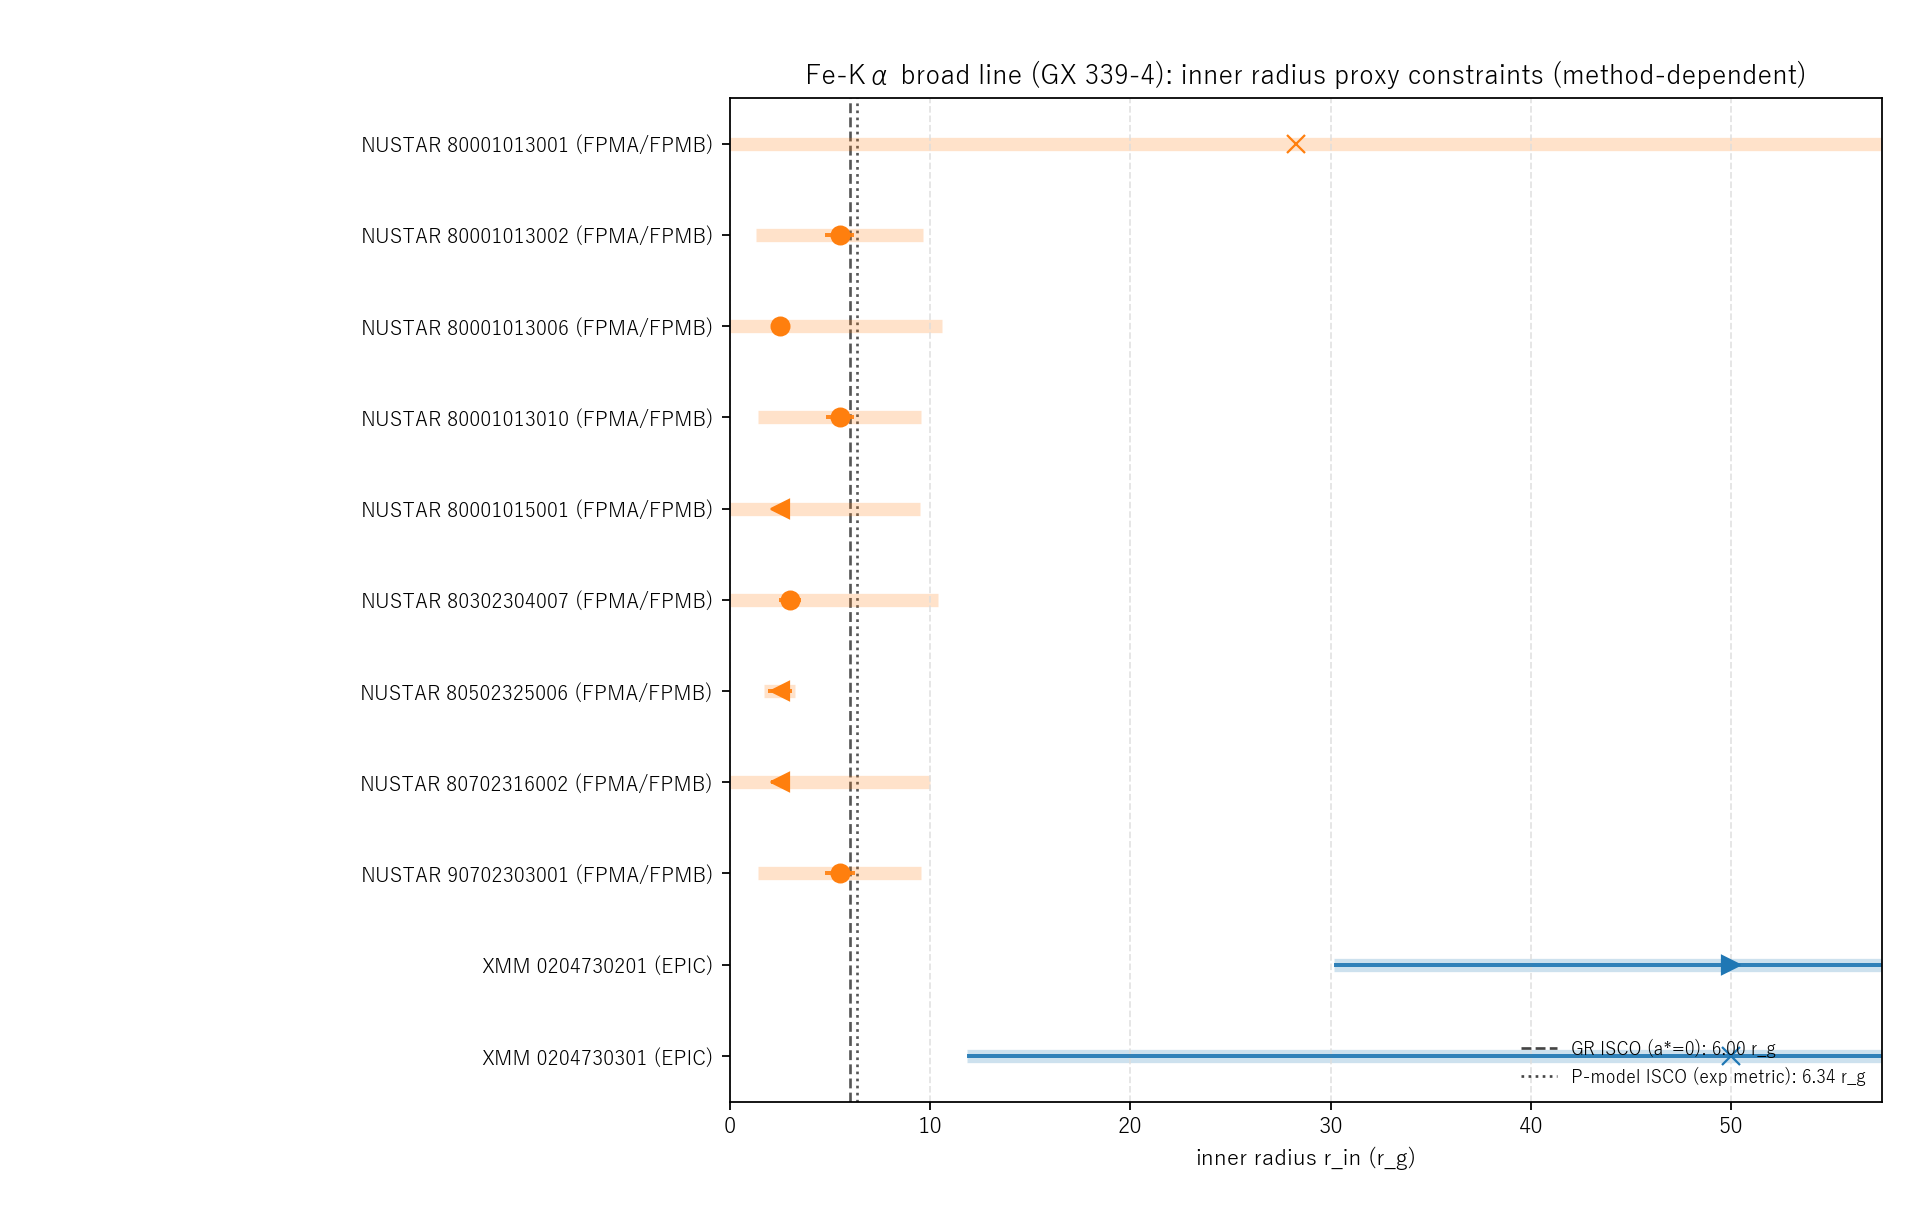

Source data for this figure (header and first rows):
target_name, target_type, mission, obsid, instrument_hint, data_cached, r_in_rg, r_in_rg_stat, r_in_rg_sys, r_in_bound, delta_gr_rg, z_gr, delta_pmodel_rg, z_pmodel, sigma_total_rg, sys_stat_ratio, sys_band_rg, sys_gain_rg, sys_rebin_rg, sys_region_rg, status, note, proxy_quality, proxy_line_detected
GX 339-4, bh_xrb, xmm, 0204730201, EPIC, 1, 50, 19.85, 1.73852e-12, upper, , , , , , , 1.21503e-12, 1.24345e-12, 0, , rmf_diskline_v1, XMM PPS RMF-folded fit: detail=output/pr…, r_in_bound:upper, 1
GX 339-4, bh_xrb, xmm, 0204730301, EPIC, 1, 50, 38.14, 9.64673e-12, upper, , , , , , , 6.84963e-12, 6.79279e-12, 0, , rmf_diskline_v1, XMM PPS RMF-folded fit: detail=output/pr…, no_broad_line, 0
GX 339-4, bh_xrb, nustar, 80001013001, FPMA/FPMB, 1, 28.27, nan, 39.91, , , , , , , , 25.77, 16.26, 25.77, , proxy_diskline_v1, NuSTAR event_cl proxy fit (no RMF): deta…, no_broad_line, 0
GX 339-4, bh_xrb, nustar, 80001013010, FPMA/FPMB, 1, 5.5, 0.687, 4, , -0.5, -0.1232, -0.838, -0.2065, 4.059, 5.823, 4, 0.0003668, 0, 8.2632e-05, proxy_diskline_v1, NuSTAR event_cl proxy fit (no RMF): deta…, ok, 1
GX 339-4, bh_xrb, nustar, 80001013006, FPMA/FPMB, 1, 2.501, 0.3881, 8.076, , -3.499, -0.4327, -3.837, -0.4745, 8.086, 20.81, 7.499, 2.999, 0, 0.0009687, proxy_diskline_v1, NuSTAR event_cl proxy fit (no RMF): deta…, ok, 1
GX 339-4, bh_xrb, nustar, 80001013002, FPMA/FPMB, 1, 5.499, 0.7269, 4.102, , -0.5006, -0.1201, -0.8385, -0.2013, 4.166, 5.643, 4.102, 0.0003606, 0, 0.0004969, proxy_diskline_v1, NuSTAR event_cl proxy fit (no RMF): deta…, ok, 1
GX 339-4, bh_xrb, nustar, 80302304007, FPMA/FPMB, 1, 3, 0.5513, 7.399, , -3, -0.4043, -3.338, -0.4499, 7.42, 13.42, 6.5, 2.5, 0, 2.5, proxy_diskline_v1, NuSTAR event_cl proxy fit (no RMF): deta…, ok, 1
GX 339-4, bh_xrb, nustar, 80502325006, FPMA/FPMB, 1, 2.5, 0.6004, 0.4999, lower, , , , , , , 0.4999, 0, 0, 0, proxy_diskline_v1, NuSTAR event_cl proxy fit (no RMF): deta…, r_in_bound:lower, 1
GX 339-4, bh_xrb, nustar, 80702316002, FPMA/FPMB, 1, 2.5, 0.416, 7.5, lower, , , , , , , 7.5, 0, 0, 0, proxy_diskline_v1, NuSTAR event_cl proxy fit (no RMF): deta…, r_in_bound:lower, 1
GX 339-4, bh_xrb, nustar, 90702303001, FPMA/FPMB, 1, 5.5, 0.738, 4, , -0.5, -0.1229, -0.838, -0.206, 4.068, 5.42, 4, 6.91775e-05, 0, 0.0001428, proxy_diskline_v1, NuSTAR event_cl proxy fit (no RMF): deta…, ok, 1
GX 339-4, bh_xrb, nustar, 80001015001, FPMA/FPMB, 1, 2.5, 0.3315, 7, lower, , , , , , , 7, 3.9968e-15, 0, 0, proxy_diskline_v1, NuSTAR event_cl proxy fit (no RMF): deta…, r_in_bound:lower, 1
